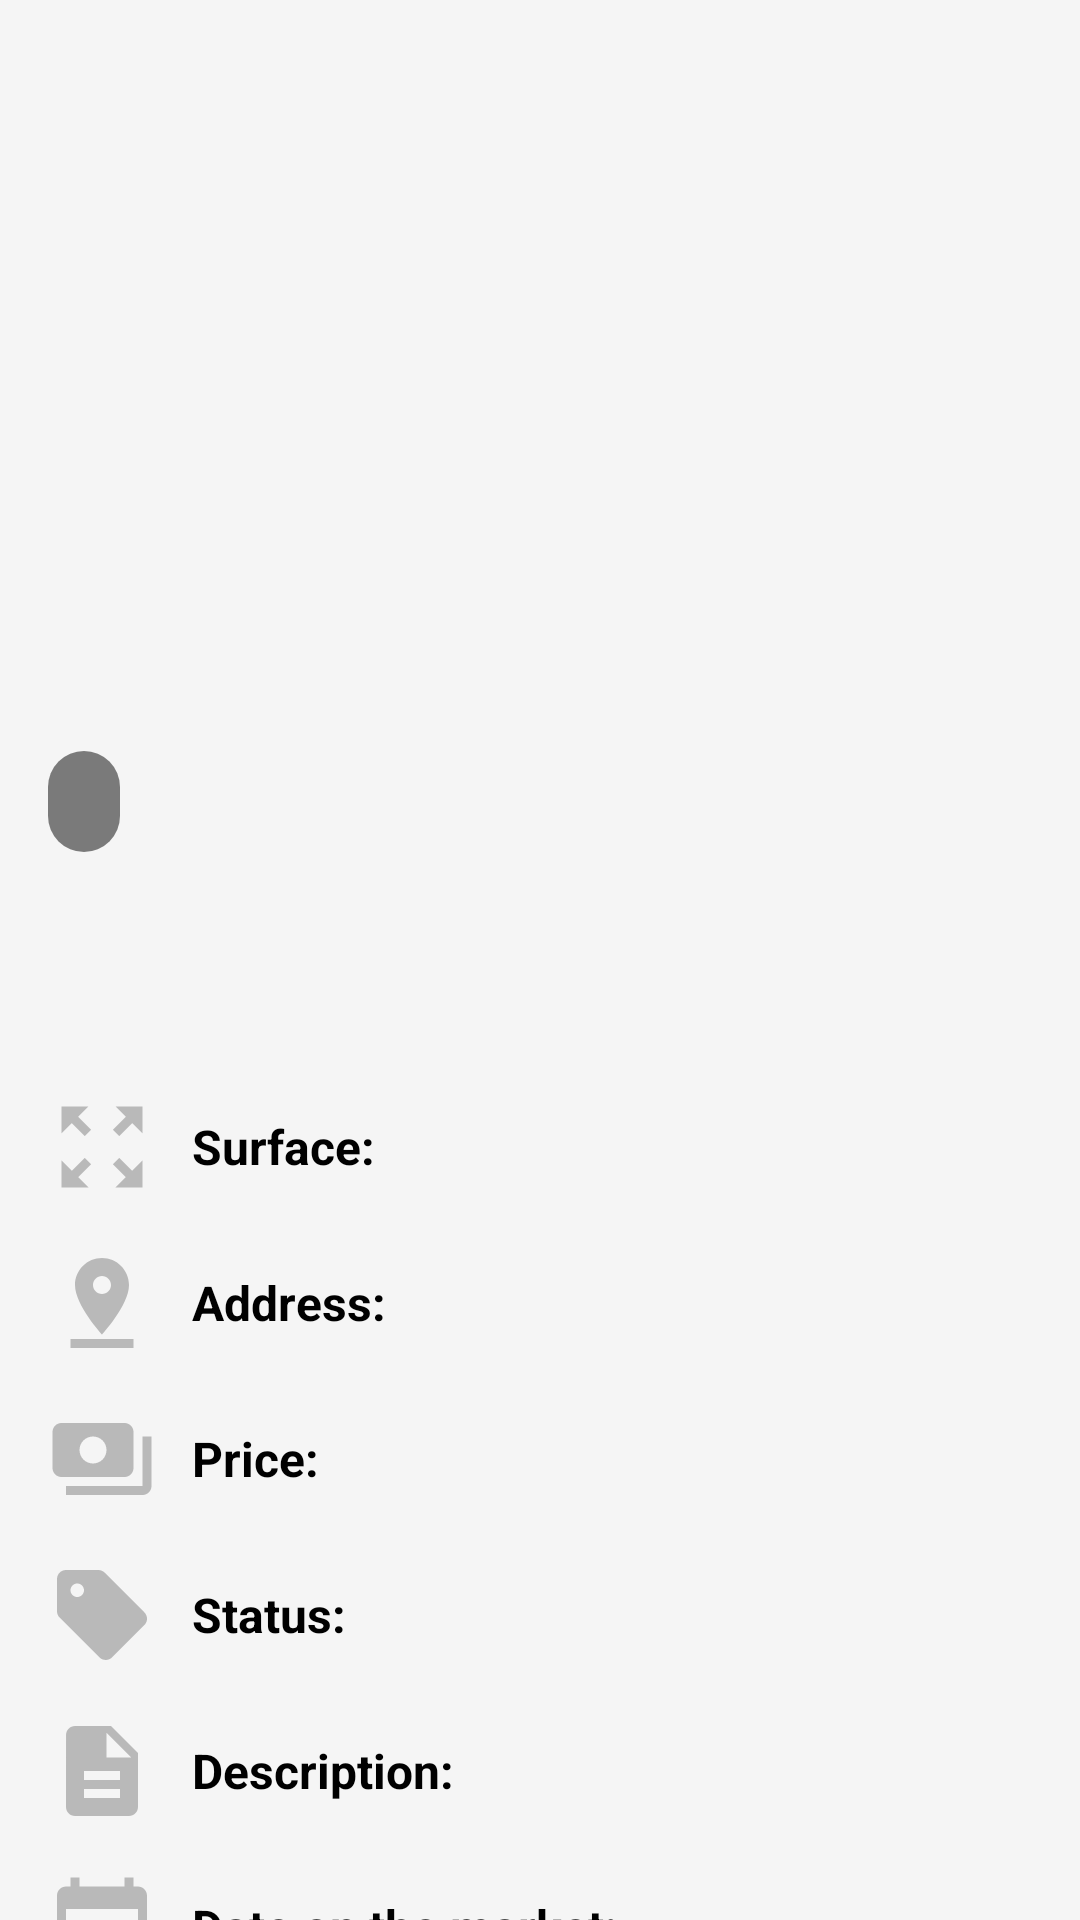

The Android layout XML behind this screen, and the referenced resources:
<!-- AndroidManifest.xml: application theme AppTheme -->
<!-- res/layout/apartment_detail.xml -->
<?xml version="1.0" encoding="utf-8"?>
<androidx.constraintlayout.widget.ConstraintLayout
    xmlns:android="http://schemas.android.com/apk/res/android"
    xmlns:app="http://schemas.android.com/apk/res-auto"
    xmlns:tools="http://schemas.android.com/tools"
    android:layout_width="match_parent"
    android:layout_height="match_parent"
    android:background="#F5F5F5">



    <FrameLayout
    android:id="@+id/frameLayoutGallery"
    android:layout_width="match_parent"
    android:layout_height="300dp"
    app:layout_constraintEnd_toEndOf="parent"
    app:layout_constraintStart_toStartOf="parent"
    app:layout_constraintTop_toTopOf="parent">


        <androidx.viewpager2.widget.ViewPager2
            android:id="@+id/detail_apartment_view_pager"
            android:layout_width="match_parent"
            android:layout_height="match_parent" />

        <Button
            android:id="@+id/buttonBack"
            android:layout_width="48dp"
            android:layout_height="48dp"
            android:layout_marginStart="16dp"
            android:layout_marginTop="16dp"
            android:background="?attr/selectableItemBackgroundBorderless"
            android:contentDescription="Retour"
            android:elevation="4dp"
            android:src="@drawable/ic_arrow_back"
            app:layout_constraintStart_toStartOf="parent"
            app:layout_constraintTop_toTopOf="parent"
            app:tint="@android:color/black" />

        <TextView
        android:id="@+id/detail_item_apartment_type"
        android:layout_width="wrap_content"
        android:layout_height="wrap_content"
        android:layout_gravity="bottom|start"
        android:layout_marginStart="16dp"
        android:layout_marginBottom="16dp"
        android:background="@drawable/rounded_background" android:paddingStart="12dp"
        android:paddingEnd="12dp"
        android:paddingTop="6dp"
        android:paddingBottom="6dp"
        android:textColor="@android:color/white"
        android:textSize="16sp"
        android:textStyle="bold"
        tools:text="Appartement" />

</FrameLayout>

    <androidx.core.widget.NestedScrollView
        android:layout_width="match_parent"
        android:layout_height="0dp"
        android:fillViewport="true"
        app:layout_constraintBottom_toBottomOf="parent"
        app:layout_constraintEnd_toEndOf="parent"
        app:layout_constraintStart_toStartOf="parent"
        app:layout_constraintTop_toBottomOf="@+id/frameLayoutGallery">

        <LinearLayout
            android:layout_width="match_parent"
            android:layout_height="wrap_content"
            android:orientation="vertical"
            android:padding="16dp">

            <TextView
                android:id="@+id/detail_item_apartment_name"
                android:layout_width="match_parent"
                android:layout_height="wrap_content"
                android:textStyle="bold"
                android:textSize="24sp"
                android:textColor="@android:color/black"
                android:layout_marginBottom="8dp"
                tools:text="Appartement Lumineux Centre Ville" />

            <LinearLayout
                android:id="@+id/layout_detail_apartment_living_space"
                style="@style/DetailLineLayout">

                <ImageView
                    android:id="@+id/imageView_living_space"
                    style="@style/DetailLineIcon"
                    android:src="@drawable/ic_surface" />

                <TextView
                    android:id="@+id/detail_text_apartment_living_space"
                    style="@style/DetailLineLabel"
                    android:text="@string/Surface" />

                <TextView
                    android:id="@+id/detail_item_apartment_living_space"
                    style="@style/DetailLineValue"
                    tools:text="85" />

                <TextView
                    android:id="@+id/detail_text_unity_surface"
                    style="@style/DetailLineUnit"
                    tools:text="m²" />
            </LinearLayout>

            <LinearLayout
                android:id="@+id/layout_detail_apartment_address"
                style="@style/DetailLineLayout">

                <ImageView
                    android:id="@+id/imageView_address"
                    style="@style/DetailLineIcon"
                    android:src="@drawable/ic_location" />

                <TextView
                    android:id="@+id/detail_text_apartment_address"
                    style="@style/DetailLineLabel"
                    android:text="@string/Address" />

                <TextView
                    android:id="@+id/detail_item_apartment_address"
                    style="@style/DetailLineValue"
                    tools:text="123 Rue de la Paix, 75001 Paris" />
            </LinearLayout>

            <LinearLayout
                android:id="@+id/layout_detail_apartment_price"
                style="@style/DetailLineLayout">

                <ImageView
                    android:id="@+id/imageView_price"
                    style="@style/DetailLineIcon"
                    android:src="@drawable/ic_price" />

                <TextView
                    android:id="@+id/detail_text_apartment_price"
                    style="@style/DetailLineLabel"
                    android:text="@string/Price" />

                <TextView
                    android:id="@+id/detail_item_apartment_price"
                    style="@style/DetailLineValue"
                    tools:text="350.000" />

                <TextView
                    android:id="@+id/imageView_price_symbol"
                    style="@style/DetailLineUnit"
                    tools:text="€" />
            </LinearLayout>

            <LinearLayout
                android:id="@+id/layout_detail_apartment_status"
                style="@style/DetailLineLayout">

                <ImageView
                    android:id="@+id/imageView_status"
                    style="@style/DetailLineIcon"
                    android:src="@drawable/ic_sell" />

                <TextView
                    android:id="@+id/detail_text_apartment_status"
                    style="@style/DetailLineLabel"
                    android:text="@string/Status" />

                <TextView
                    android:id="@+id/detail_item_apartment_status"
                    style="@style/DetailLineValue"
                    tools:text="À vendre" />
            </LinearLayout>

            <LinearLayout
                android:id="@+id/layout_detail_apartment_description"
                style="@style/DetailLineLayout">

                <ImageView
                    android:id="@+id/imageView_description"
                    style="@style/DetailLineIcon"
                    android:src="@drawable/ic_description" />

                <TextView
                    android:id="@+id/detail_text_apartment_description"
                    style="@style/DetailLineLabel"
                    android:text="@string/Description" />

                <TextView
                    android:id="@+id/detail_item_apartment_description"
                    style="@style/DetailLineValue"
                    android:layout_weight="1"
                    android:maxLines="5"
                    android:ellipsize="end"
                    tools:text="Ce charmant appartement est situé au cœur de la ville, à proximité de toutes commodités. Il offre de grands espaces de vie et une luminosité exceptionnelle. Idéal pour une famille ou un investissement locatif." />
            </LinearLayout>

            <LinearLayout
                android:id="@+id/layout_detail_apartment_date_put_on_sale"
                style="@style/DetailLineLayout">

                <ImageView
                    android:id="@+id/imageView_date_on_market"
                    style="@style/DetailLineIcon"
                    android:src="@drawable/ic_date" />

                <TextView
                    android:id="@+id/detail_text_apartment_date_put_on_sale"
                    style="@style/DetailLineLabel"
                    android:text="@string/Date_on_the_market" />

                <TextView
                    android:id="@+id/detail_item_apartment_date_put_on_sale"
                    style="@style/DetailLineValue"
                    tools:text="15/03/2023" />
            </LinearLayout>

            <LinearLayout
                android:id="@+id/layout_detail_apartment_name_agent"
                style="@style/DetailLineLayout">

                <ImageView
                    android:id="@+id/imageView_agent"
                    style="@style/DetailLineIcon"
                    android:src="@drawable/ic_agent" />

                <TextView
                    android:id="@+id/detail_text_apartment_name_agent"
                    style="@style/DetailLineLabel"
                    android:text="@string/Agent" />

                <TextView
                    android:id="@+id/detail_item_apartment_name_agent"
                    style="@style/DetailLineValue"
                    tools:text="Jean Dupont" />
            </LinearLayout>

            <LinearLayout
                android:id="@+id/layout_detail_apartment_number_pieces"
                style="@style/DetailLineLayout">

                <ImageView
                    android:id="@+id/imageView_pieces"
                    style="@style/DetailLineIcon"
                    android:src="@drawable/ic_pieces" />

                <TextView
                    android:id="@+id/detail_text_apartment_number_pieces"
                    style="@style/DetailLineLabel"
                    android:text="@string/Number_Pieces" />

                <TextView
                    android:id="@+id/detail_item_apartment_number_pieces"
                    style="@style/DetailLineValue"
                    tools:text="4" />
            </LinearLayout>

            <LinearLayout
                android:id="@+id/layout_detail_apartment_point_of_interest"
                style="@style/DetailLineLayout">

                <ImageView
                    android:id="@+id/imageView_points_of_interest"
                    style="@style/DetailLineIcon"
                    android:src="@drawable/ic_points_of_interest" />

                <TextView
                    android:id="@+id/detail_text_apartment_point_of_interest"
                    style="@style/DetailLineLabel"
                    android:text="@string/Point_Interest" />

                <TextView
                    android:id="@+id/detail_item_apartment_point_of_interest"
                    style="@style/DetailLineValue"
                    android:layout_weight="1"
                    android:maxLines="3"
                    android:ellipsize="end"
                    tools:text="Écoles, commerces, transports en commun, parc" />
            </LinearLayout>

            <Button
                android:id="@+id/button_modif_app"
                android:layout_width="wrap_content"
                android:layout_height="wrap_content"
                android:layout_gravity="end"
                android:layout_marginTop="24dp"
                android:layout_marginBottom="16dp"
                android:text="Modifier la propriété" />

        </LinearLayout>
    </androidx.core.widget.NestedScrollView>

</androidx.constraintlayout.widget.ConstraintLayout>
<!-- resources referenced by this layout -->
<resources>
  <!-- drawable ic_date (drawable-anydpi) -->
  <vector xmlns:android="http://schemas.android.com/apk/res/android"
      android:width="24dp"
      android:height="24dp"
      android:viewportWidth="24"
      android:viewportHeight="24"
      android:tint="#8C4B11"
      android:alpha="0.8">
    <path
        android:fillColor="@android:color/white"
        android:pathData="M20,3h-1L19,1h-2v2L7,3L7,1L5,1v2L4,3c-1.1,0 -2,0.9 -2,2v16c0,1.1 0.9,2 2,2h16c1.1,0 2,-0.9 2,-2L22,5c0,-1.1 -0.9,-2 -2,-2zM20,21L4,21L4,8h16v13z"/>
  </vector>
  <!-- drawable ic_pieces (drawable-anydpi) -->
  <vector xmlns:android="http://schemas.android.com/apk/res/android"
      android:width="24dp"
      android:height="24dp"
      android:viewportWidth="24"
      android:viewportHeight="24"
      android:tint="#8C4B11"
      android:alpha="0.8">
    <path
        android:fillColor="@android:color/white"
        android:pathData="M18,20V8.35L13.65,4h-2.83L16,9.18V20H18zM22,20V6.69L19.31,4h-2.83L20,7.52V20H22zM8,4l-6,6v10h5v-5h2v5h5V10L8,4zM9,13H7v-2h2V13z"/>
  </vector>
  <!-- drawable rounded_background (drawable) -->
  <?xml version="1.0" encoding="utf-8"?>
  <shape xmlns:android="http://schemas.android.com/apk/res/android">
      <solid android:color="#80000000" /> <corners android:radius="12dp" />
  </shape>
  <string name="Address"> Address: </string>
  <string name="Agent"> Agent: </string>
  <string name="Date_on_the_market"> Date on the market: </string>
  <string name="Description"> Description: </string>
  <string name="Number_Pieces"> Pieces: </string>
  <string name="Point_Interest"> Points of Interest: </string>
  <string name="Price"> Price: </string>
  <string name="Status"> Status: </string>
  <string name="Surface"> Surface: </string>
  <style name="DetailLineIcon">
          <item name="android:layout_width">36dp</item> <item name="android:layout_height">36dp</item>
          <item name="android:layout_marginEnd">12dp</item>
          <item name="android:tint">@android:color/darker_gray</item> </style>
  <style name="DetailLineLabel">
          <item name="android:layout_width">wrap_content</item>
          <item name="android:layout_height">wrap_content</item>
          <item name="android:textSize">16sp</item>
          <item name="android:textStyle">bold</item>
          <item name="android:textColor">@android:color/black</item>
          <item name="android:layout_marginEnd">12dp</item>
      </style>
  <style name="DetailLineLayout">
          <item name="android:layout_width">match_parent</item>
          <item name="android:layout_height">wrap_content</item>
          <item name="android:orientation">horizontal</item>
          <item name="android:gravity">center_vertical</item>
          <item name="android:paddingTop">8dp</item>
          <item name="android:paddingBottom">8dp</item>
      </style>
  <style name="DetailLineUnit">
          <item name="android:layout_width">wrap_content</item>
          <item name="android:layout_height">wrap_content</item>
          <item name="android:textSize">14sp</item>
          <item name="android:layout_marginStart">4dp</item>
          <item name="android:textColor">@android:color/black</item>
      </style>
  <style name="DetailLineValue">
          <item name="android:layout_width">wrap_content</item>
          <item name="android:layout_height">wrap_content</item>
          <item name="android:textSize">16sp</item>
          <item name="android:textColor">@android:color/black</item>
      </style>
  <style name="AppTheme" parent="Theme.AppCompat.NoActionBar">
          
          <item name="colorPrimary">@color/orange_main</item>
          <item name="colorPrimaryDark">@color/orange_principal</item>
          <item name="colorAccent">@color/colorAccent</item>
      </style>
  <color name="orange_main">#EF6C00</color>
  <color name="orange_principal">#E65100</color>
  <color name="colorAccent">#FF4081</color>
</resources>
